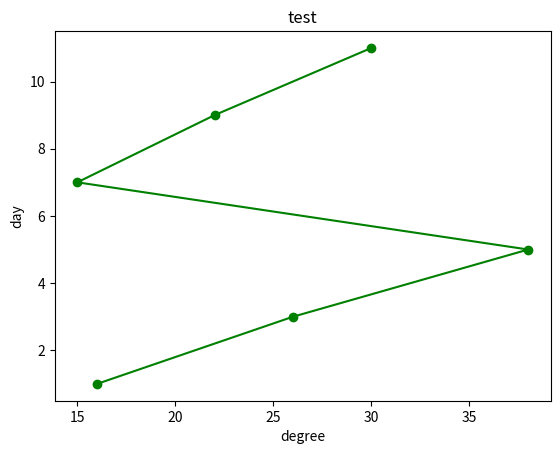

Generate this figure with matplotlib:
import matplotlib.pyplot as plt

listx = [16, 26, 38, 15, 22, 30]
listy = [1, 3, 5, 7, 9, 11]
plt.title('test')
plt.xlabel('degree')
plt.ylabel('day')
plt.plot(listx, listy, marker='o', color='green')

plt.show()
